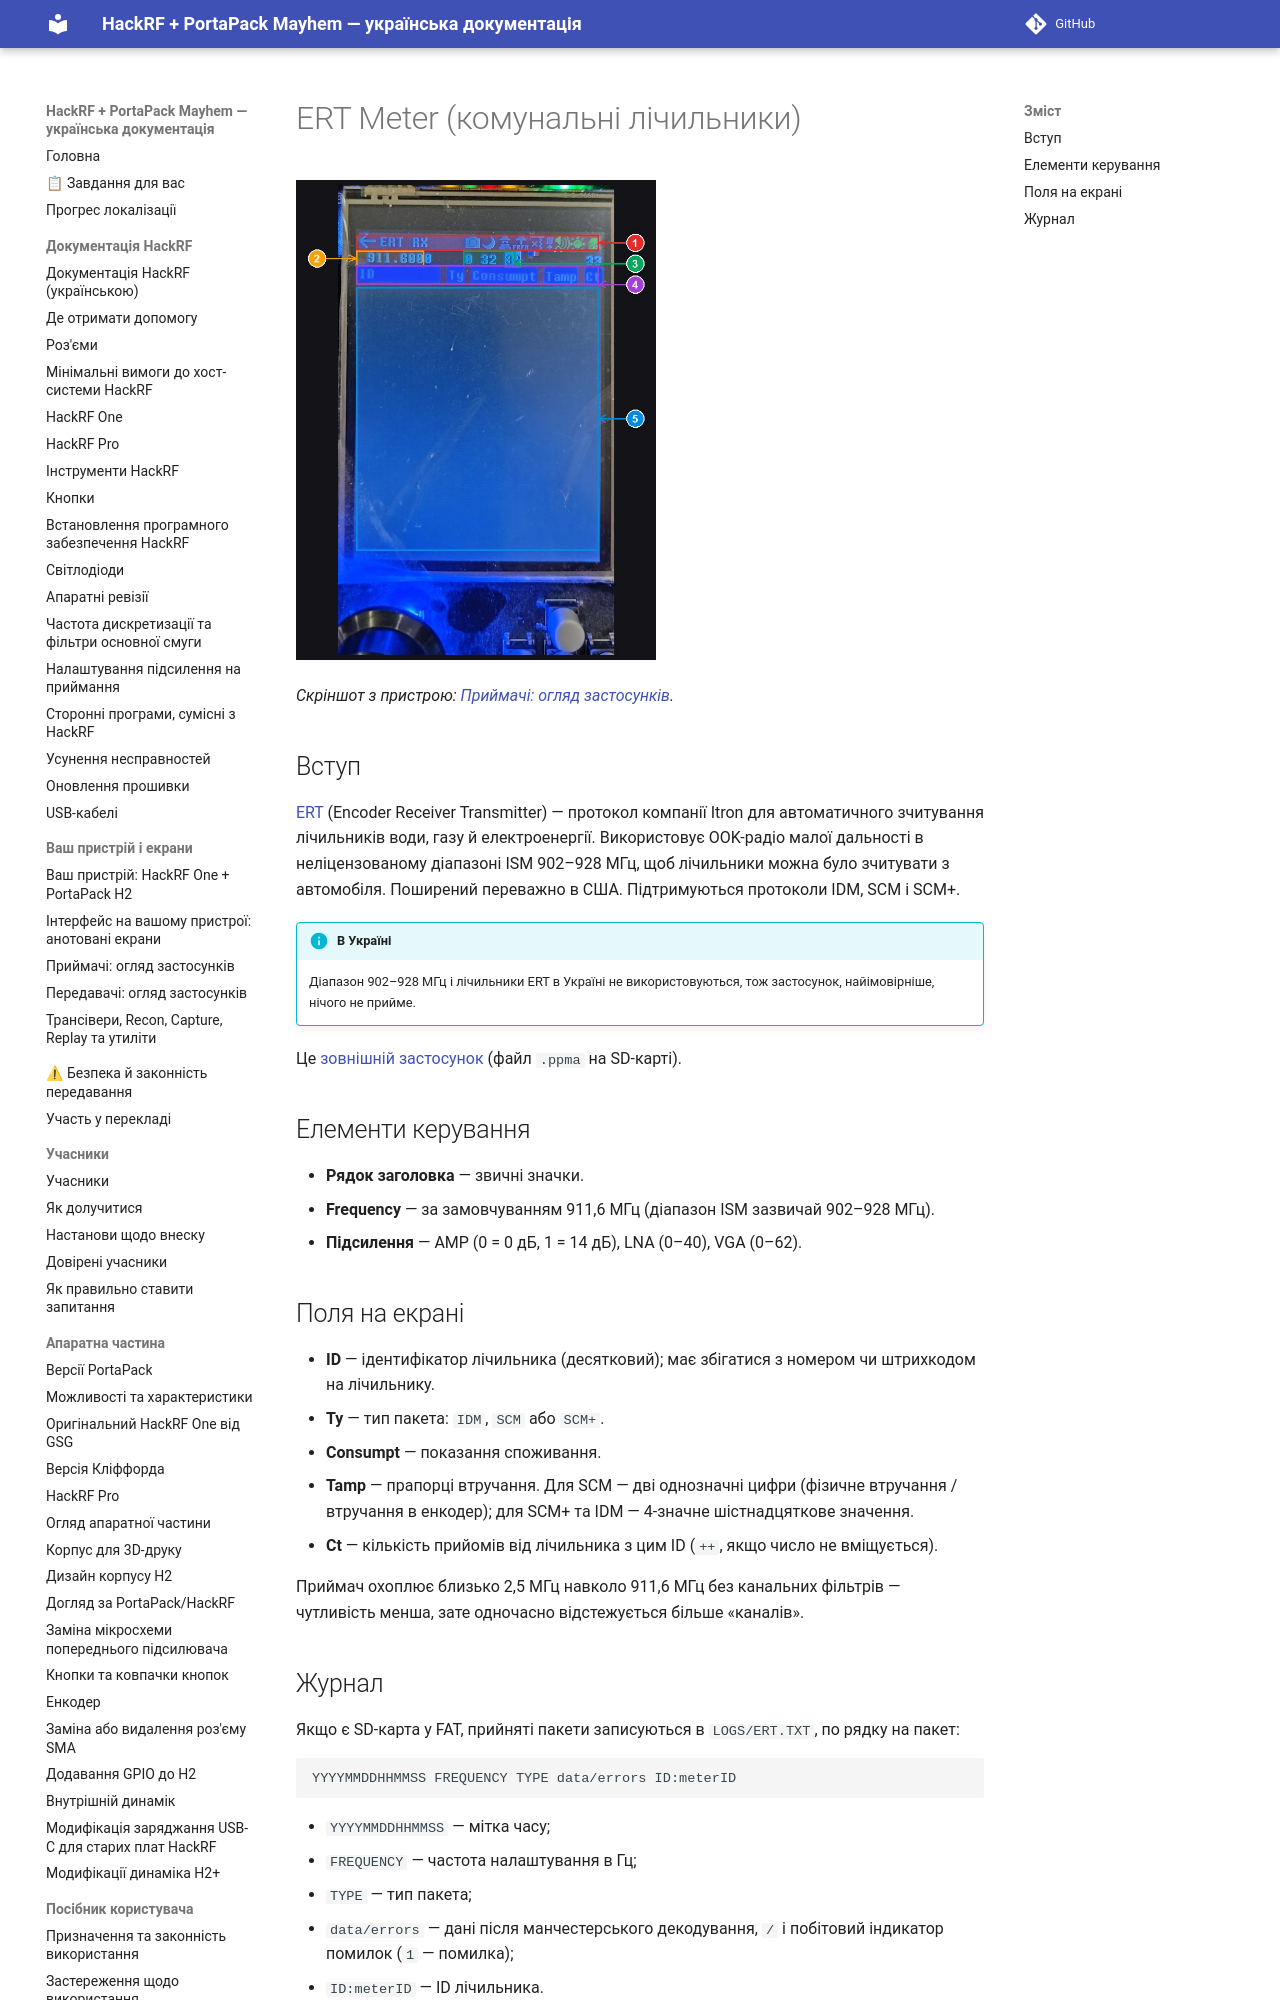

repository: FixerHack/hackrf-portapack-ua · page: ert/index.html · generator: mkdocs

# ERT Meter (комунальні лічильники)

![ERT RX на пристрої](annotated/app-048.jpg){ width="360" }

*Скріншот з пристрою: [Приймачі: огляд застосунків](Screens-Receivers#shot-048).*

## Вступ

[ERT](https://en.wikipedia.org/wiki/Encoder_receiver_transmitter) (Encoder Receiver Transmitter) — протокол компанії Itron для автоматичного зчитування лічильників води, газу й електроенергії. Використовує OOK-радіо малої дальності в неліцензованому діапазоні ISM 902–928 МГц, щоб лічильники можна було зч
